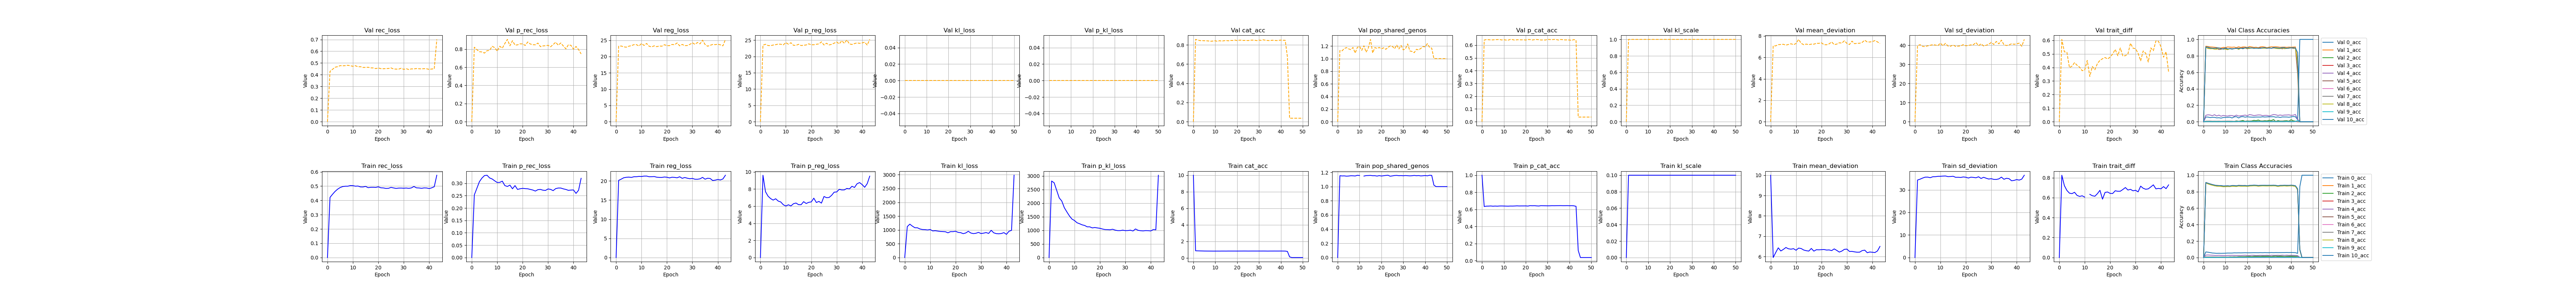

Values plotted in this chart, from the file beside it:
, kl_scale, reg_loss, p_reg_loss, epoch, cat_acc, p_cat_acc, mean_deviation, sd_deviation, kl_loss, p_kl_loss, pop_shared_genos, trait_diff, rec_loss, p_rec_loss, 0_acc, 1_acc, 2_acc, 3_acc, 4_acc, 5_acc, 6_acc, 7_acc, 8_acc
0, 0.0, 5e-324, 5e-324, 11.0, 10.0, 1.0, 10.0, 4.66507726831046e-310, 4.6650775799872e-310, 6.3027599855702e-310, 4.6650772464811e-310, 4.6650772506693e-310, 4.665077253165e-310, 6.3027599855702e-310, 4.66507752801404e-310, 4.6650775341552e-310, 4.6650775904003e-310, 6.3027599855702e-310, 4.66507933769656e-310, 4.66507754674614e-310, 4.66504888950426e-310, 6.3027599855702e-310, 4.6650775081935e-310
1, 0.1, 20.14, 9.611, 0.0, 0.8565, 0.6341, 5.952, 34.33, 1121, 2812, 1.154, 0.8248, 0.421, 0.2531, 0.06819, 0.9123, 0.006492, 0.001163, 0.0296, 0.9019, 0.0, 0.008029, 0.9047
2, 0.1, 20.46, 7.684, 1.0, 0.8484, 0.6383, 6.2, 34.71, 1210, 2748, 1.15, 0.7207, 0.443, 0.2796, 0.06504, 0.903, 0.005, 0.0002909, 0.03101, 0.8958, 0.0, 0.007699, 0.8949
3, 0.1, 20.82, 7.166, 2.0, 0.84, 0.6389, 6.43, 35.21, 1138, 2470, 1.151, 0.6724, 0.4631, 0.3064, 0.06018, 0.8945, 0.004168, 0.0004365, 0.02917, 0.8871, 0.0, 0.007463, 0.8853
4, 0.1, 20.94, 6.887, 3.0, 0.8328, 0.6404, 6.275, 35.61, 1079, 2191, 1.147, 0.6451, 0.4787, 0.3211, 0.05512, 0.887, 0.00683, 0.0002423, 0.02818, 0.88, 0.0, 0.008024, 0.8778
5, 0.1, 20.99, 6.707, 4.0, 0.8264, 0.6378, 6.353, 35.63, 1077, 2079, 1.149, 0.6404, 0.4902, 0.3312, 0.05348, 0.8794, 0.003665, 0.0002423, 0.02616, 0.8737, 0.0, 0.007462, 0.8711
6, 0.1, 20.91, 6.862, 5.0, 0.8223, 0.6393, 6.446, 35.38, 1035, 1833, 1.153, 0.6539, 0.4969, 0.3326, 0.05136, 0.8765, 0.003662, 0.0001938, 0.0252, 0.8687, 0.0, 0.007079, 0.8667
7, 0.1, 21.08, 6.595, 6.0, 0.8209, 0.6381, 6.383, 35.79, 1014, 1678, 1.152, 0.6223, 0.4992, 0.3217, 0.0523, 0.8744, 0.003662, 0.0001454, 0.02707, 0.8672, 0.0, 0.007269, 0.8655
8, 0.1, 21.09, 6.488, 7.0, 0.8194, 0.64, 6.364, 35.82, 1010, 1531, 1.15, 0.6125, 0.4993, 0.3174, 0.05119, 0.8724, 0.006654, 9.681479423306882e-05, 0.0254, 0.8648, 0.0, 0.007498, 0.8641
9, 0.1, 21.18, 6.167, 8.0, 0.8163, 0.6404, 6.387, 35.98, 998.3, 1415, 1.159, 0.6187, 0.5039, 0.31, 0.05217, 0.8694, 0.007001, 0.0002423, 0.0252, 0.8634, 0.0, 0.007324, 0.8597
10, 0.1, 21.15, 6.013, 9.0, 0.8169, 0.6397, 6.31, 35.99, 1015, 1360, 1.156, 0.6055, 0.5033, 0.3031, 0.05301, 0.8697, 0.004666, 0.000291, 0.02474, 0.8635, 0.0, 0.007463, 0.8604
11, 0.1, 21.25, 6.16, 10.0, 0.8184, 0.6388, 6.417, 36.09, 963.6, 1279, , , 0.4994, 0.3037, 0.05464, 0.8715, 0.004333, 0.0002424, 0.02589, 0.8647, 0.0, 0.006854, 0.8624
12, 0.1, 21.26, 6.023, 11.0, 0.8169, 0.6383, 6.396, 36.13, 970.8, 1243, 1.149, 0.6333, 0.5005, 0.3086, 0.05443, 0.8696, 0.009159, 0.0006788, 0.02636, 0.864, 0.0, 0.006851, 0.8615
13, 0.1, 21.09, 6.285, 12.0, 0.8211, 0.6395, 6.322, 35.85, 958.3, 1202, 1.155, 0.6192, 0.4943, 0.2907, 0.05453, 0.8743, 0.008497, 0.0002423, 0.02707, 0.8676, 0.0, 0.007605, 0.8653
14, 0.1, 21.1, 6.364, 13.0, 0.8211, 0.6392, 6.289, 35.91, 944.3, 1179, 1.156, 0.6142, 0.4941, 0.2871, 0.05703, 0.8746, 0.01, 0.0005334, 0.02639, 0.8677, 0.0, 0.00746, 0.8646
15, 0.1, 21.14, 6.174, 14.0, 0.8185, 0.6402, 6.271, 36.01, 940.4, 1129, 1.158, 0.6402, 0.4979, 0.2926, 0.05633, 0.8716, 0.008654, 0.0001454, 0.02565, 0.8648, 0.0, 0.007653, 0.8628
16, 0.1, 20.97, 6.166, 15.0, 0.8234, 0.6416, 6.4, 35.54, 934.1, 1129, 1.153, 0.6737, 0.4892, 0.2777, 0.05714, 0.8757, 0.01166, 0.0001454, 0.02591, 0.8703, 0.0, 0.007557, 0.8684
17, 0.1, 20.91, 6.525, 16.0, 0.822, 0.6404, 6.267, 35.56, 895.6, 1090, 1.154, 0.585, 0.4915, 0.2907, 0.05667, 0.8754, 0.01148, 0.0001453, 0.02522, 0.8691, 0.0, 0.007366, 0.8661
18, 0.1, 20.91, 6.31, 17.0, 0.8218, 0.6409, 6.337, 35.48, 938, 1104, 1.148, 0.6527, 0.4918, 0.2751, 0.0574, 0.8747, 0.01151, 0.0005336, 0.02658, 0.8688, 0.0, 0.007132, 0.8663
19, 0.1, 21.02, 6.446, 18.0, 0.8222, 0.6409, 6.332, 35.71, 938, 1088, 1.155, 0.6567, 0.491, 0.2779, 0.05874, 0.8749, 0.01216, 0.000437, 0.02754, 0.8688, 0.0, 0.007848, 0.8664
20, 0.1, 20.96, 6.496, 19.0, 0.8198, 0.6412, 6.34, 35.58, 951.5, 1076, 1.149, 0.6426, 0.4951, 0.2795, 0.05747, 0.8725, 0.01366, 0.0002424, 0.02567, 0.8666, 0.0, 0.007694, 0.8644
21, 0.1, 20.79, 6.931, 20.0, 0.8231, 0.6392, 6.348, 35.23, 912, 1048, 1.153, 0.6417, 0.4882, 0.2785, 0.0576, 0.8756, 0.01464, 0.0004844, 0.02495, 0.8697, 0.0, 0.007179, 0.8683
22, 0.1, 20.96, 6.427, 21.0, 0.8241, 0.6442, 6.32, 35.6, 900.5, 1029, 1.157, 0.6691, 0.4872, 0.2777, 0.05847, 0.8765, 0.01167, 0.0004363, 0.02728, 0.8706, 0.0, 0.006947, 0.8694
23, 0.1, 20.91, 6.552, 22.0, 0.8264, 0.6428, 6.327, 35.5, 864.9, 1025, 1.16, 0.664, 0.4837, 0.2752, 0.0593, 0.8785, 0.01534, 0.0006794, 0.02728, 0.8731, 0.0, 0.007559, 0.8719
24, 0.1, 20.82, 6.352, 23.0, 0.8255, 0.6437, 6.294, 35.34, 890, 1021, 1.146, 0.6644, 0.4845, 0.2728, 0.05919, 0.878, 0.01583, 0.0004359, 0.02497, 0.8728, 0.0, 0.007879, 0.8704
25, 0.1, 21.08, 7.128, 24.0, 0.822, 0.6412, 6.378, 35.79, 951.3, 1040, 1.151, 0.6819, 0.491, 0.2685, 0.05853, 0.8746, 0.01534, 0.0004364, 0.02591, 0.8693, 0.0, 0.007326, 0.8661
26, 0.1, 20.67, 6.989, 25.0, 0.8238, 0.64, 6.304, 35.04, 887.8, 1008, 1.156, 0.7014, 0.4872, 0.2742, 0.05991, 0.8764, 0.01466, 0.0003876, 0.02683, 0.8706, 0.0, 0.007227, 0.8686
27, 0.1, 20.89, 7.013, 26.0, 0.8253, 0.644, 6.221, 35.55, 867.2, 989.6, 1.158, 0.6764, 0.4839, 0.2752, 0.05865, 0.8781, 0.01634, 0.0006302, 0.0266, 0.8725, 0.0, 0.007792, 0.8703
28, 0.1, 20.71, 7.263, 27.0, 0.8244, 0.6431, 6.27, 35.14, 879.5, 990.1, 1.154, 0.6834, 0.4862, 0.272, 0.06034, 0.8769, 0.01549, 0.0006782, 0.02616, 0.8707, 0.0, 0.007696, 0.8693
29, 0.1, 20.57, 7.632, 28.0, 0.8241, 0.6426, 6.356, 34.78, 910.8, 1007, 1.155, 0.6686, 0.4863, 0.2712, 0.0592, 0.8766, 0.01732, 0.0004846, 0.02775, 0.871, 0.0, 0.006901, 0.8689
30, 0.1, 20.65, 7.66, 29.0, 0.8246, 0.642, 6.367, 34.94, 869.9, 988.8, 1.153, 0.6739, 0.4854, 0.2771, 0.05945, 0.8765, 0.01601, 0.0004366, 0.02476, 0.8716, 0.0, 0.006766, 0.8695
31, 0.1, 20.44, 7.964, 30.0, 0.8244, 0.6422, 6.252, 34.63, 883.2, 992.6, 1.156, 0.6579, 0.4866, 0.2753, 0.06084, 0.8762, 0.01234, 0.0003394, 0.02753, 0.8713, 0.0, 0.007415, 0.8694
32, 0.1, 20.43, 7.891, 31.0, 0.8259, 0.6438, 6.254, 34.6, 904.6, 1006, 1.154, 0.7157, 0.4843, 0.2704, 0.05948, 0.8786, 0.01714, 0.0007752, 0.02704, 0.8727, 0.0, 0.006658, 0.8711
33, 0.1, 20.54, 7.898, 32.0, 0.8238, 0.6432, 6.232, 34.85, 873.5, 976.1, 1.152, 0.6941, 0.4875, 0.2784, 0.06064, 0.8757, 0.01932, 0.0007271, 0.02685, 0.8702, 0.0, 0.007227, 0.8693
34, 0.1, 20.92, 8.069, 33.0, 0.8187, 0.6439, 6.215, 35.62, 986.4, 1051, 1.153, 0.6843, 0.4974, 0.2809, 0.05995, 0.8709, 0.016, 0.0005332, 0.02752, 0.8648, 0.0, 0.00751, 0.8634
35, 0.1, 20.44, 8.012, 34.0, 0.8232, 0.6441, 6.217, 34.67, 896, 1002, 1.157, 0.6881, 0.4879, 0.2808, 0.06021, 0.8758, 0.01748, 0.000533, 0.02638, 0.8696, 0.0, 0.007133, 0.8683
36, 0.1, 20.7, 8.319, 35.0, 0.8235, 0.6446, 6.293, 35.11, 866.1, 985.8, 1.153, 0.7076, 0.487, 0.2774, 0.06043, 0.8757, 0.016, 0.000679, 0.02889, 0.8697, 0.0, 0.00704, 0.8688
37, 0.1, 20.63, 8.181, 36.0, 0.8252, 0.6438, 6.316, 34.94, 860.1, 979.4, 1.156, 0.7284, 0.4847, 0.2751, 0.06066, 0.8781, 0.01215, 0.001066, 0.02614, 0.8713, 0.0, 0.007363, 0.8704
38, 0.1, 20.1, 8.613, 37.0, 0.8236, 0.6438, 6.19, 34.02, 870.6, 990, 1.151, 0.6885, 0.4874, 0.2715, 0.06154, 0.8761, 0.01566, 0.0004846, 0.02843, 0.8703, 0.0, 0.007512, 0.8677
39, 0.1, 20.2, 8.752, 38.0, 0.8239, 0.6444, 6.225, 34.18, 901.8, 987, 1.153, 0.6926, 0.4868, 0.2726, 0.06064, 0.8763, 0.01585, 0.0003393, 0.02639, 0.8704, 0.0, 0.007792, 0.8693
40, 0.1, 20.37, 8.521, 39.0, 0.8261, 0.643, 6.211, 34.53, 840.2, 978.2, 1.156, 0.6889, 0.4829, 0.2731, 0.06149, 0.8788, 0.01765, 0.0004358, 0.02797, 0.8718, 0.0, 0.007601, 0.8724
41, 0.1, 20.25, 8.202, 40.0, 0.8234, 0.6439, 6.199, 34.31, 952.4, 1029, 1.152, 0.7108, 0.488, 0.2591, 0.06074, 0.8757, 0.01583, 0.0004362, 0.02663, 0.8697, 0.0, 0.007552, 0.8679
42, 0.1, 20.51, 8.625, 41.0, 0.8191, 0.6421, 6.275, 34.74, 983, 1019, 1.16, 0.6902, 0.4958, 0.272, 0.0595, 0.871, 0.01499, 0.000388, 0.02566, 0.865, 0.0, 0.007415, 0.8644
43, 0.1, 21.48, 9.504, 42.0, 0.7798, 0.6363, 6.5, 36.47, 2981, 3025, 1.158, 0.7282, 0.5762, 0.3202, 0.05061, 0.8282, 0.01732, 0.000727, 0.0236, 0.82, 0.0001266, 0.005398, 0.8232
44, 0.1, , , 43.0, 0.1207, 0.1196, , , , , 1.02, , , , 0.8616, 0.09956, 0.001001, 9.694149775896221e-05, 0.002317, 0.08868, 0.0001266, 9.389671322423965e-05, 0.08913
45, 0.1, , , 44.0, 0.03718, 0.03718, , , , , 1.0, , , , 1.0, 0.0, 0.0, 0.0, 0.0, 0.0, 0.0, 0.0, 0.0
46, 0.1, , , 45.0, 0.03722, 0.03722, , , , , 1.0, , , , 1.0, 0.0, 0.0, 0.0, 0.0, 0.0, 0.0, 0.0, 0.0
47, 0.1, , , 46.0, 0.03717, 0.03717, , , , , 1.0, , , , 1.0, 0.0, 0.0, 0.0, 0.0, 0.0, 0.0, 0.0, 0.0
48, 0.1, , , 47.0, 0.03718, 0.03718, , , , , 1.0, , , , 1.0, 0.0, 0.0, 0.0, 0.0, 0.0, 0.0, 0.0, 0.0
49, 0.1, , , 48.0, 0.03722, 0.03722, , , , , 1.0, , , , 1.0, 0.0, 0.0, 0.0, 0.0, 0.0, 0.0, 0.0, 0.0
50, 0.1, , , 49.0, 0.03715, 0.03715, , , , , 1.0, , , , 1.0, 0.0, 0.0, 0.0, 0.0, 0.0, 0.0, 0.0, 0.0
